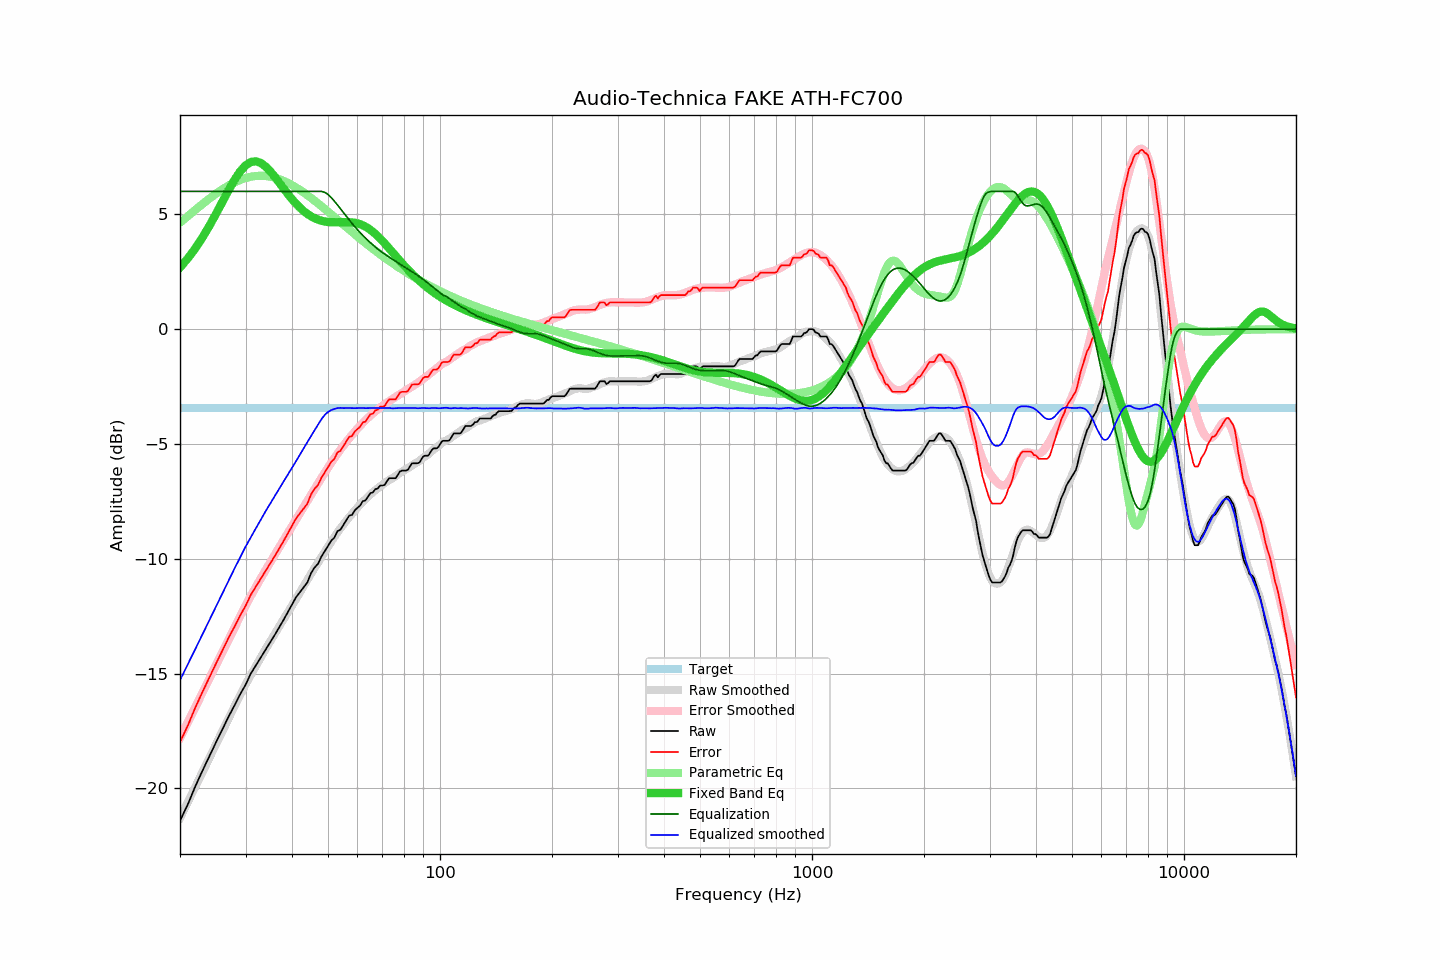

The data file committed next to this chart (first rows):
frequency, raw, error, smoothed, error_smoothed, equalization, parametric_eq, equalized_raw, equalized_smoothed, target
20, -21.41, -17.98, -21.28, -17.80, 6.00, 2.68, -15.41, -15.28, -3.43
21, -20.69, -17.26, -20.59, -17.11, 6.00, 3.09, -14.69, -14.59, -3.43
22, -19.90, -16.47, -19.92, -16.45, 6.00, 3.53, -13.90, -13.92, -3.43
23, -19.22, -15.79, -19.28, -15.82, 6.00, 4.00, -13.22, -13.28, -3.43
24, -18.59, -15.16, -18.66, -15.21, 6.00, 4.50, -12.59, -12.66, -3.43
25, -17.99, -14.56, -18.07, -14.62, 6.00, 5.02, -11.99, -12.07, -3.43
26, -17.43, -14.00, -17.50, -14.06, 6.00, 5.55, -11.43, -11.50, -3.43
27, -16.88, -13.45, -16.96, -13.52, 6.00, 6.05, -10.88, -10.96, -3.43
28, -16.40, -12.97, -16.44, -13.00, 6.00, 6.49, -10.40, -10.44, -3.43
29, -15.91, -12.48, -15.95, -12.51, 6.00, 6.87, -9.91, -9.95, -3.43
30, -15.49, -12.06, -15.48, -12.05, 6.00, 7.13, -9.49, -9.48, -3.43
31, -15.00, -11.57, -15.06, -11.62, 6.00, 7.28, -9.00, -9.06, -3.43
32, -14.64, -11.21, -14.67, -11.22, 6.00, 7.31, -8.64, -8.67, -3.43
33, -14.29, -10.86, -14.29, -10.84, 6.00, 7.24, -8.29, -8.29, -3.43
34, -13.95, -10.52, -13.92, -10.48, 6.00, 7.08, -7.95, -7.92, -3.43
35, -13.63, -10.20, -13.58, -10.14, 6.00, 6.87, -7.63, -7.58, -3.43
36, -13.30, -9.87, -13.25, -9.81, 6.00, 6.63, -7.30, -7.25, -3.43
37, -12.97, -9.54, -12.93, -9.49, 6.00, 6.37, -6.97, -6.93, -3.43
38, -12.65, -9.22, -12.63, -9.18, 6.00, 6.12, -6.65, -6.63, -3.43
39, -12.32, -8.89, -12.33, -8.88, 6.00, 5.88, -6.32, -6.33, -3.43
40, -12.00, -8.57, -12.04, -8.59, 6.00, 5.66, -6.00, -6.04, -3.43
41, -11.68, -8.25, -11.76, -8.30, 6.00, 5.47, -5.68, -5.76, -3.43
42, -11.46, -8.03, -11.47, -8.02, 6.00, 5.29, -5.46, -5.47, -3.43
43, -11.25, -7.82, -11.19, -7.75, 6.00, 5.14, -5.25, -5.19, -3.43
44, -11.03, -7.60, -10.92, -7.48, 6.00, 5.02, -5.03, -4.92, -3.43
45, -10.63, -7.20, -10.65, -7.22, 6.00, 4.92, -4.63, -4.65, -3.43
46, -10.38, -6.95, -10.40, -6.96, 6.00, 4.83, -4.38, -4.40, -3.43
47, -10.22, -6.79, -10.16, -6.72, 6.00, 4.77, -4.22, -4.16, -3.43
48, -9.90, -6.47, -9.92, -6.48, 6.00, 4.72, -3.90, -3.92, -3.43
49, -9.67, -6.24, -9.69, -6.25, 5.96, 4.69, -3.71, -3.74, -3.43
50, -9.44, -6.01, -9.47, -6.03, 5.87, 4.67, -3.57, -3.60, -3.43
51, -9.21, -5.78, -9.25, -5.82, 5.73, 4.66, -3.48, -3.52, -3.43
52, -9.08, -5.65, -9.05, -5.62, 5.57, 4.65, -3.51, -3.47, -3.43
53, -8.80, -5.37, -8.85, -5.42, 5.41, 4.65, -3.39, -3.44, -3.43
54, -8.73, -5.30, -8.67, -5.24, 5.24, 4.66, -3.49, -3.43, -3.43
55, -8.52, -5.09, -8.51, -5.07, 5.07, 4.66, -3.45, -3.44, -3.43
56, -8.32, -4.89, -8.34, -4.91, 4.91, 4.66, -3.41, -3.43, -3.43
57, -8.12, -4.69, -8.19, -4.75, 4.75, 4.66, -3.37, -3.44, -3.43
58, -8.09, -4.66, -8.04, -4.60, 4.60, 4.65, -3.49, -3.44, -3.43
59, -7.89, -4.46, -7.90, -4.46, 4.46, 4.63, -3.43, -3.44, -3.43
60, -7.78, -4.35, -7.77, -4.33, 4.33, 4.61, -3.45, -3.44, -3.43
61, -7.68, -4.25, -7.64, -4.20, 4.20, 4.57, -3.48, -3.43, -3.43
62, -7.49, -4.06, -7.52, -4.08, 4.08, 4.52, -3.41, -3.43, -3.43
63, -7.46, -4.03, -7.41, -3.97, 3.97, 4.47, -3.49, -3.44, -3.43
64, -7.30, -3.87, -7.30, -3.86, 3.86, 4.40, -3.44, -3.44, -3.43
65, -7.14, -3.71, -7.20, -3.76, 3.76, 4.32, -3.38, -3.44, -3.43
66, -7.11, -3.68, -7.10, -3.67, 3.67, 4.24, -3.44, -3.43, -3.43
67, -6.97, -3.54, -7.01, -3.58, 3.58, 4.15, -3.39, -3.43, -3.43
68, -6.94, -3.51, -6.93, -3.49, 3.49, 4.05, -3.45, -3.43, -3.43
69, -6.81, -3.38, -6.85, -3.41, 3.41, 3.95, -3.40, -3.44, -3.43
70, -6.81, -3.38, -6.78, -3.34, 3.34, 3.84, -3.47, -3.44, -3.43
71, -6.78, -3.35, -6.70, -3.27, 3.27, 3.73, -3.51, -3.43, -3.43
72, -6.62, -3.19, -6.63, -3.20, 3.20, 3.63, -3.42, -3.43, -3.43
73, -6.49, -3.06, -6.57, -3.14, 3.14, 3.51, -3.35, -3.43, -3.43
74, -6.49, -3.06, -6.52, -3.07, 3.07, 3.40, -3.42, -3.44, -3.43
75, -6.49, -3.06, -6.46, -3.01, 3.01, 3.29, -3.48, -3.45, -3.43
76, -6.49, -3.06, -6.39, -2.95, 2.95, 3.19, -3.54, -3.44, -3.43
77, -6.35, -2.92, -6.33, -2.89, 2.89, 3.08, -3.46, -3.44, -3.43
78, -6.20, -2.77, -6.27, -2.83, 2.83, 2.98, -3.37, -3.43, -3.43
79, -6.16, -2.73, -6.21, -2.78, 2.78, 2.88, -3.38, -3.43, -3.43
... 553 more rows
